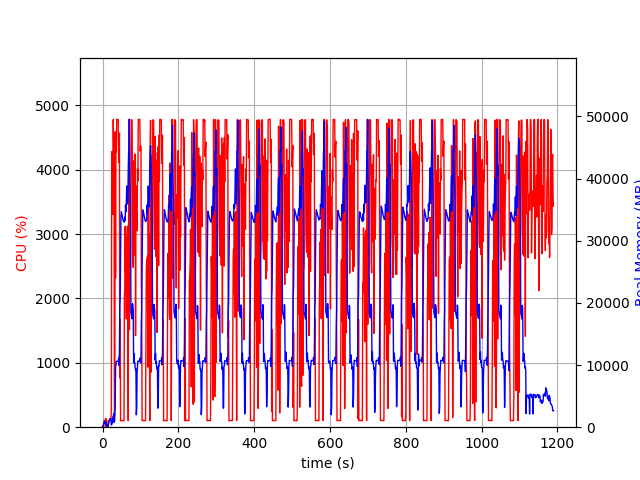

The file beside this chart, header and first rows:
elapsed_time, nproc, cpu, mem_real, mem_virtual
4.863739013671875e-05, 1, 0.0, 7.551, 3185
1.006, 2, 29.8, 48.27, 159.2
2.014, 2, 1.0, 53.57, 163.8
3.02, 5, 10.9, 550.8, 2533
4.028, 4, 101.3, 748.8, 2563
5.034, 5, 99.2, 930.7, 3074
6.042, 3, 99.2, 641.4, 2158
7.05, 3, 100.2, 731.3, 2270
8.057, 4, 136.0, 969.8, 2940
9.065, 4, 3.0, 422.8, 2032
10.07, 5, 125.8, 626.5, 2543
11.08, 3, 0.0, 325.3, 1700
12.09, 3, 1.0, 264, 1613
13.1, 3, 3.0, 304.5, 1670
14.11, 1, 2.0, 42.68, 617.3
15.11, 1, 99.3, 324.7, 1893
16.12, 1, 101.2, 588.7, 3179
17.13, 1, 99.3, 876.7, 3179
18.14, 1, 100.3, 1113, 5739
19.15, 1, 99.0, 1373, 5227
20.15, 1, 100.0, 1373, 5227
21.16, 1, 100.1, 1373, 5227
22.17, 1, 99.1, 1371, 5227
23.18, 1, 286.5, 343.4, 9209
24.19, 1, 4284, 409.7, 9209
25.21, 1, 3841, 596.9, 9245
26.23, 1, 3348, 668.7, 9825
27.24, 1, 3305, 1663, 9825
28.26, 1, 4782, 1663, 9825
29.28, 1, 4118, 2175, 9825
30.29, 1, 4101, 804.9, 10877
31.3, 1, 100.3, 804.9, 10877
32.31, 1, 222.2, 2754, 10397
33.32, 1, 4590, 3170, 10437
34.35, 1, 2320, 9734, 21211
35.37, 1, 4344, 10056, 21211
36.38, 1, 4273, 10610, 21211
37.4, 1, 4783, 10604, 21211
38.42, 1, 4778, 10604, 21211
39.44, 1, 4784, 10604, 21211
40.45, 1, 4784, 10590, 21211
41.47, 1, 4781, 10590, 21211
42.49, 1, 4111, 11102, 21211
43.5, 1, 4298, 9952, 21211
44.52, 1, 4568, 11906, 25177
45.53, 1, 769.1, 19622, 36259
46.54, 1, 1677, 20803, 56739
47.55, 1, 99.3, 27379, 56739
48.56, 1, 104.2, 33814, 56739
49.56, 1, 104.1, 34678, 56739
50.57, 1, 104.3, 34382, 56739
51.58, 1, 103.3, 34143, 56739
52.58, 1, 102.3, 33833, 56739
53.59, 1, 101.2, 33525, 56739
54.6, 1, 101.3, 33307, 56739
55.61, 1, 101.3, 33083, 56739
56.61, 1, 100.3, 32979, 56739
57.62, 1, 2041, 33015, 56739
58.64, 1, 2130, 33779, 56739
59.65, 1, 3121, 33269, 56739
... 1,114 more rows
